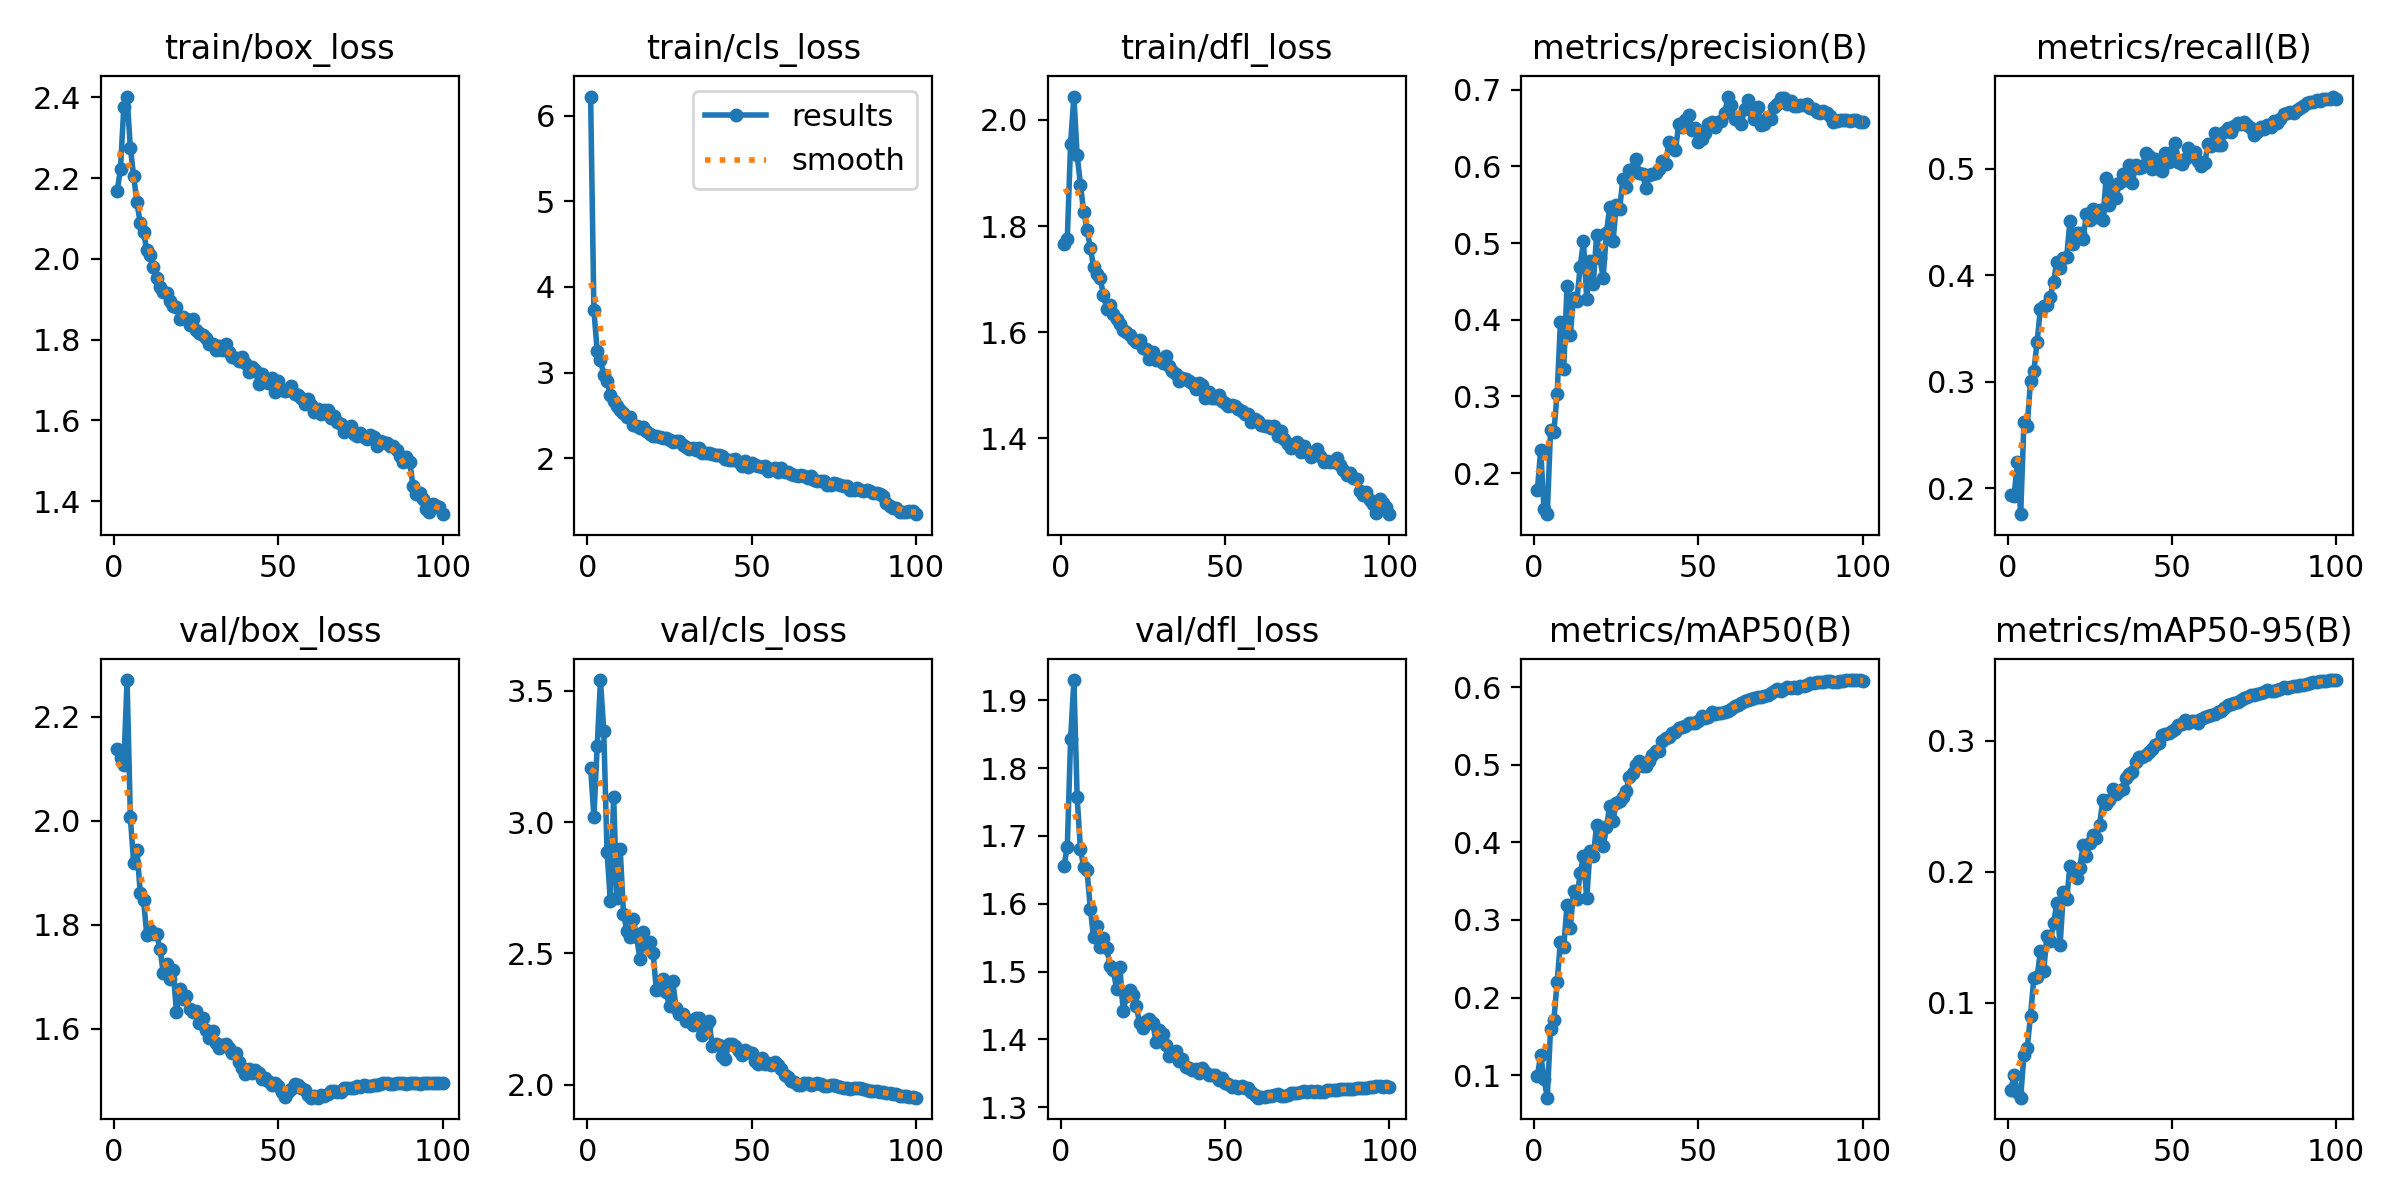

The data file committed next to this chart (first rows):
epoch, time, train/box_loss, train/cls_loss, train/dfl_loss, metrics/precision(B), metrics/recall(B), metrics/mAP50(B), metrics/mAP50-95(B), val/box_loss, val/cls_loss, val/dfl_loss, lr/pg0, lr/pg1, lr/pg2, lr/pg3, lr/pg4, lr/pg5, lr/pg6, lr/pg7
1, 440.7, 2.169, 6.226, 1.766, 0.1783, 0.1939, 0.09931, 0.03318, 2.139, 3.206, 1.656, 0.009994, 0.003331, 0.009994, 0.003331, 0.009994, 0.003331, 0.009994, 0.003331
2, 774.8, 2.223, 3.726, 1.776, 0.2304, 0.1927, 0.1262, 0.04483, 2.121, 3.021, 1.684, 0.0198, 0.006599, 0.0198, 0.006599, 0.0198, 0.006599, 0.0198, 0.006599
3, 1079, 2.376, 3.254, 1.956, 0.1528, 0.2245, 0.09558, 0.03227, 2.107, 3.289, 1.843, 0.0294, 0.0098, 0.0294, 0.0098, 0.0294, 0.0098, 0.0294, 0.0098
4, 1376, 2.402, 3.147, 2.044, 0.1465, 0.1755, 0.07086, 0.02759, 2.271, 3.542, 1.93, 0.02911, 0.009703, 0.02911, 0.009703, 0.02911, 0.009703, 0.02911, 0.009703
5, 1675, 2.275, 2.972, 1.934, 0.2568, 0.2624, 0.1599, 0.06045, 2.007, 3.347, 1.757, 0.02881, 0.009604, 0.02881, 0.009604, 0.02881, 0.009604, 0.02881, 0.009604
6, 1973, 2.205, 2.904, 1.878, 0.2533, 0.2587, 0.1706, 0.06577, 1.919, 2.885, 1.68, 0.02851, 0.009505, 0.02851, 0.009505, 0.02851, 0.009505, 0.02851, 0.009505
7, 2271, 2.14, 2.737, 1.827, 0.3037, 0.3009, 0.2202, 0.09026, 1.944, 2.701, 1.654, 0.02822, 0.009406, 0.02822, 0.009406, 0.02822, 0.009406, 0.02822, 0.009406
8, 2569, 2.089, 2.669, 1.793, 0.3968, 0.3095, 0.2716, 0.1189, 1.862, 3.097, 1.649, 0.02792, 0.009307, 0.02792, 0.009307, 0.02792, 0.009307, 0.02792, 0.009307
9, 2865, 2.066, 2.613, 1.759, 0.3352, 0.3376, 0.2655, 0.1194, 1.848, 2.71, 1.593, 0.02762, 0.009208, 0.02762, 0.009208, 0.02762, 0.009208, 0.02762, 0.009208
10, 3164, 2.022, 2.557, 1.723, 0.4443, 0.3682, 0.3191, 0.1396, 1.78, 2.897, 1.55, 0.02733, 0.009109, 0.02733, 0.009109, 0.02733, 0.009109, 0.02733, 0.009109
11, 3465, 2.01, 2.528, 1.709, 0.3806, 0.3706, 0.2891, 0.1243, 1.791, 2.652, 1.568, 0.02703, 0.00901, 0.02703, 0.00901, 0.02703, 0.00901, 0.02703, 0.00901
12, 3762, 1.98, 2.482, 1.701, 0.4289, 0.3719, 0.3373, 0.1509, 1.781, 2.587, 1.536, 0.02673, 0.008911, 0.02673, 0.008911, 0.02673, 0.008911, 0.02673, 0.008911
13, 4060, 1.953, 2.485, 1.671, 0.4248, 0.3798, 0.3269, 0.1473, 1.781, 2.563, 1.549, 0.02644, 0.008812, 0.02644, 0.008812, 0.02644, 0.008812, 0.02644, 0.008812
14, 4362, 1.931, 2.388, 1.644, 0.4693, 0.3933, 0.3602, 0.1606, 1.754, 2.632, 1.534, 0.02614, 0.008713, 0.02614, 0.008713, 0.02614, 0.008713, 0.02614, 0.008713
15, 4662, 1.918, 2.378, 1.651, 0.5022, 0.4127, 0.3822, 0.1757, 1.708, 2.56, 1.509, 0.02584, 0.008614, 0.02584, 0.008614, 0.02584, 0.008614, 0.02584, 0.008614
16, 4958, 1.915, 2.354, 1.634, 0.4272, 0.4067, 0.3277, 0.1438, 1.724, 2.479, 1.503, 0.02555, 0.008515, 0.02555, 0.008515, 0.02555, 0.008515, 0.02555, 0.008515
17, 5250, 1.897, 2.364, 1.625, 0.4764, 0.4157, 0.389, 0.1844, 1.696, 2.58, 1.474, 0.02525, 0.008416, 0.02525, 0.008416, 0.02525, 0.008416, 0.02525, 0.008416
18, 5548, 1.883, 2.313, 1.615, 0.4471, 0.4171, 0.3822, 0.1795, 1.713, 2.528, 1.507, 0.02495, 0.008317, 0.02495, 0.008317, 0.02495, 0.008317, 0.02495, 0.008317
19, 5848, 1.88, 2.278, 1.605, 0.5103, 0.4512, 0.4222, 0.2041, 1.633, 2.541, 1.441, 0.02465, 0.008218, 0.02465, 0.008218, 0.02465, 0.008218, 0.02465, 0.008218
20, 6147, 1.852, 2.253, 1.601, 0.4806, 0.4288, 0.408, 0.1974, 1.677, 2.503, 1.464, 0.02436, 0.008119, 0.02436, 0.008119, 0.02436, 0.008119, 0.02436, 0.008119
21, 6445, 1.857, 2.258, 1.595, 0.455, 0.4391, 0.3954, 0.1948, 1.656, 2.36, 1.473, 0.02406, 0.00802, 0.02406, 0.00802, 0.02406, 0.00802, 0.02406, 0.00802
22, 6745, 1.852, 2.251, 1.588, 0.5137, 0.4398, 0.42, 0.2031, 1.662, 2.364, 1.465, 0.02376, 0.007921, 0.02376, 0.007921, 0.02376, 0.007921, 0.02376, 0.007921
23, 7042, 1.836, 2.237, 1.581, 0.5469, 0.4343, 0.4471, 0.2203, 1.638, 2.403, 1.449, 0.02347, 0.007822, 0.02347, 0.007822, 0.02347, 0.007822, 0.02347, 0.007822
24, 7341, 1.85, 2.232, 1.586, 0.5023, 0.4575, 0.4279, 0.2118, 1.632, 2.354, 1.424, 0.02317, 0.007723, 0.02317, 0.007723, 0.02317, 0.007723, 0.02317, 0.007723
25, 7638, 1.824, 2.208, 1.569, 0.5497, 0.452, 0.4514, 0.2219, 1.633, 2.297, 1.417, 0.02287, 0.007624, 0.02287, 0.007624, 0.02287, 0.007624, 0.02287, 0.007624
26, 7935, 1.817, 2.188, 1.568, 0.5441, 0.4624, 0.4531, 0.2279, 1.611, 2.394, 1.427, 0.02258, 0.007525, 0.02258, 0.007525, 0.02258, 0.007525, 0.02258, 0.007525
27, 8234, 1.811, 2.203, 1.549, 0.583, 0.4541, 0.4587, 0.2255, 1.621, 2.29, 1.43, 0.02228, 0.007426, 0.02228, 0.007426, 0.02228, 0.007426, 0.02228, 0.007426
28, 8531, 1.805, 2.199, 1.563, 0.5732, 0.4612, 0.4664, 0.2357, 1.598, 2.268, 1.425, 0.02198, 0.007327, 0.02198, 0.007327, 0.02198, 0.007327, 0.02198, 0.007327
29, 8829, 1.79, 2.15, 1.547, 0.5947, 0.452, 0.4847, 0.2547, 1.582, 2.268, 1.397, 0.02168, 0.007228, 0.02168, 0.007228, 0.02168, 0.007228, 0.02168, 0.007228
30, 9126, 1.789, 2.125, 1.549, 0.5967, 0.4911, 0.4899, 0.2513, 1.595, 2.243, 1.414, 0.02139, 0.007129, 0.02139, 0.007129, 0.02139, 0.007129, 0.02139, 0.007129
31, 9426, 1.775, 2.104, 1.542, 0.6097, 0.4654, 0.5002, 0.2549, 1.572, 2.247, 1.407, 0.02109, 0.00703, 0.02109, 0.00703, 0.02109, 0.00703, 0.02109, 0.00703
32, 9724, 1.784, 2.114, 1.555, 0.5917, 0.4844, 0.5055, 0.2631, 1.563, 2.225, 1.392, 0.02079, 0.006931, 0.02079, 0.006931, 0.02079, 0.006931, 0.02079, 0.006931
33, 10020, 1.774, 2.094, 1.537, 0.5902, 0.4721, 0.4986, 0.259, 1.568, 2.253, 1.375, 0.0205, 0.006832, 0.0205, 0.006832, 0.0205, 0.006832, 0.0205, 0.006832
34, 10317, 1.788, 2.124, 1.527, 0.5723, 0.4862, 0.4992, 0.2614, 1.57, 2.253, 1.377, 0.0202, 0.006733, 0.0202, 0.006733, 0.0202, 0.006733, 0.0202, 0.006733
35, 10616, 1.77, 2.064, 1.521, 0.5888, 0.4947, 0.5049, 0.2633, 1.562, 2.187, 1.383, 0.0199, 0.006634, 0.0199, 0.006634, 0.0199, 0.006634, 0.0199, 0.006634
36, 10928, 1.756, 2.059, 1.509, 0.5895, 0.4892, 0.5127, 0.2712, 1.553, 2.218, 1.368, 0.01961, 0.006535, 0.01961, 0.006535, 0.01961, 0.006535, 0.01961, 0.006535
37, 11248, 1.755, 2.062, 1.514, 0.5913, 0.5034, 0.5176, 0.2741, 1.553, 2.243, 1.371, 0.01931, 0.006436, 0.01931, 0.006436, 0.01931, 0.006436, 0.01931, 0.006436
38, 11548, 1.748, 2.043, 1.512, 0.5971, 0.4869, 0.5175, 0.276, 1.535, 2.147, 1.36, 0.01901, 0.006337, 0.01901, 0.006337, 0.01901, 0.006337, 0.01901, 0.006337
39, 11852, 1.758, 2.036, 1.508, 0.607, 0.5034, 0.5313, 0.2837, 1.525, 2.156, 1.358, 0.01871, 0.006238, 0.01871, 0.006238, 0.01871, 0.006238, 0.01871, 0.006238
40, 12202, 1.741, 2.039, 1.504, 0.6026, 0.5009, 0.5341, 0.2874, 1.513, 2.15, 1.356, 0.01842, 0.006139, 0.01842, 0.006139, 0.01842, 0.006139, 0.01842, 0.006139
41, 12601, 1.721, 2.028, 1.492, 0.6315, 0.5011, 0.5363, 0.2873, 1.523, 2.11, 1.356, 0.01812, 0.00604, 0.01812, 0.00604, 0.01812, 0.00604, 0.01812, 0.00604
42, 13011, 1.732, 1.988, 1.505, 0.6283, 0.515, 0.5411, 0.2891, 1.514, 2.097, 1.351, 0.01782, 0.005941, 0.01782, 0.005941, 0.01782, 0.005941, 0.01782, 0.005941
43, 13427, 1.725, 1.973, 1.5, 0.6213, 0.5113, 0.542, 0.2912, 1.52, 2.156, 1.358, 0.01753, 0.005842, 0.01753, 0.005842, 0.01753, 0.005842, 0.01753, 0.005842
44, 13826, 1.689, 1.981, 1.476, 0.6558, 0.5, 0.5478, 0.2937, 1.513, 2.156, 1.352, 0.01723, 0.005743, 0.01723, 0.005743, 0.01723, 0.005743, 0.01723, 0.005743
45, 14244, 1.715, 1.994, 1.488, 0.6509, 0.5089, 0.5485, 0.2966, 1.503, 2.147, 1.347, 0.01693, 0.005644, 0.01693, 0.005644, 0.01693, 0.005644, 0.01693, 0.005644
46, 14657, 1.702, 1.96, 1.475, 0.6604, 0.4996, 0.5503, 0.298, 1.505, 2.127, 1.347, 0.01664, 0.005545, 0.01664, 0.005545, 0.01664, 0.005545, 0.01664, 0.005545
47, 15073, 1.693, 1.91, 1.475, 0.6666, 0.4979, 0.5546, 0.3041, 1.499, 2.112, 1.347, 0.01634, 0.005446, 0.01634, 0.005446, 0.01634, 0.005446, 0.01634, 0.005446
48, 15491, 1.706, 1.963, 1.482, 0.6473, 0.5144, 0.554, 0.3046, 1.49, 2.131, 1.34, 0.01604, 0.005347, 0.01604, 0.005347, 0.01604, 0.005347, 0.01604, 0.005347
49, 15905, 1.669, 1.895, 1.469, 0.6496, 0.5058, 0.5542, 0.3058, 1.495, 2.123, 1.343, 0.01574, 0.005248, 0.01574, 0.005248, 0.01574, 0.005248, 0.01574, 0.005248
50, 16320, 1.698, 1.938, 1.466, 0.6322, 0.5151, 0.5566, 0.3069, 1.489, 2.119, 1.336, 0.01545, 0.005149, 0.01545, 0.005149, 0.01545, 0.005149, 0.01545, 0.005149
51, 16735, 1.676, 1.92, 1.461, 0.6356, 0.5235, 0.5626, 0.309, 1.477, 2.091, 1.335, 0.01515, 0.00505, 0.01515, 0.00505, 0.01515, 0.00505, 0.01515, 0.00505
52, 17146, 1.672, 1.904, 1.463, 0.6438, 0.5064, 0.5607, 0.3119, 1.468, 2.079, 1.33, 0.01485, 0.004951, 0.01485, 0.004951, 0.01485, 0.004951, 0.01485, 0.004951
53, 17558, 1.676, 1.892, 1.461, 0.6556, 0.504, 0.5619, 0.3125, 1.478, 2.102, 1.332, 0.01456, 0.004852, 0.01456, 0.004852, 0.01456, 0.004852, 0.01456, 0.004852
54, 17972, 1.684, 1.912, 1.456, 0.6577, 0.5089, 0.5676, 0.3158, 1.483, 2.077, 1.329, 0.01426, 0.004753, 0.01426, 0.004753, 0.01426, 0.004753, 0.01426, 0.004753
55, 18386, 1.665, 1.849, 1.451, 0.6515, 0.5193, 0.5652, 0.3133, 1.493, 2.081, 1.332, 0.01396, 0.004654, 0.01396, 0.004654, 0.01396, 0.004654, 0.01396, 0.004654
56, 18799, 1.663, 1.867, 1.445, 0.6583, 0.5114, 0.5666, 0.3149, 1.491, 2.074, 1.329, 0.01367, 0.004555, 0.01367, 0.004555, 0.01367, 0.004555, 0.01367, 0.004555
57, 19214, 1.656, 1.881, 1.446, 0.6595, 0.5156, 0.5673, 0.3148, 1.485, 2.085, 1.329, 0.01337, 0.004456, 0.01337, 0.004456, 0.01337, 0.004456, 0.01337, 0.004456
58, 19626, 1.641, 1.839, 1.431, 0.6697, 0.507, 0.5679, 0.3131, 1.481, 2.076, 1.323, 0.01307, 0.004357, 0.01307, 0.004357, 0.01307, 0.004357, 0.01307, 0.004357
59, 20038, 1.653, 1.879, 1.437, 0.6911, 0.5021, 0.5698, 0.3166, 1.472, 2.059, 1.319, 0.01277, 0.004258, 0.01277, 0.004258, 0.01277, 0.004258, 0.01277, 0.004258
60, 20454, 1.639, 1.841, 1.433, 0.6803, 0.5052, 0.5719, 0.3183, 1.467, 2.036, 1.314, 0.01248, 0.004159, 0.01248, 0.004159, 0.01248, 0.004159, 0.01248, 0.004159
... 40 more rows
